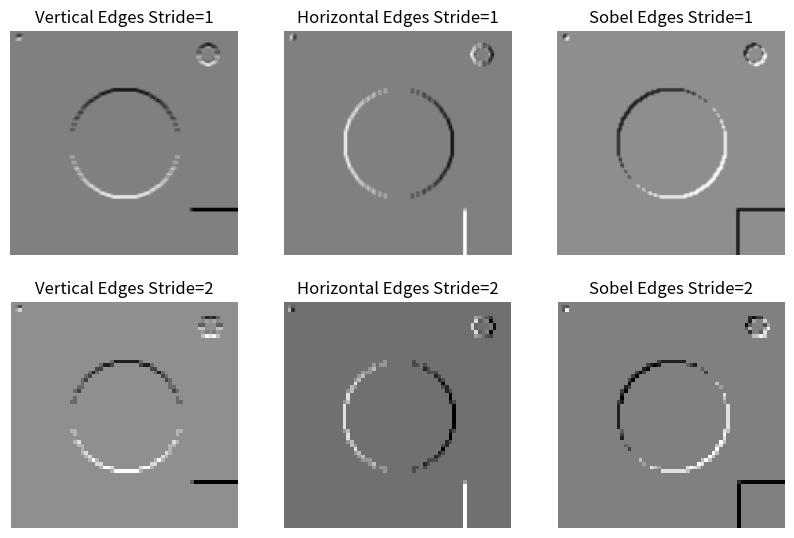

Python code for this plot:
# import numpy as np
# from matplotlib import pyplot as plt
# from scipy.signal import convolve

# # tworzymy tablice o wymiarach 128x128x3 (3 kanaly to RGB)
# # uzupelnioną zerami = kolor czarny
# data = np.zeros((128, 128, 3), dtype=np.uint8)


# # chcemy zeby obrazek byl czarnobialy,
# # wiec wszystkie trzy kanaly rgb uzupelniamy tymi samymi liczbami
# # napiszmy do tego funkcje
# def draw(img, x, y, color):
#     img[x, y] = [color, color, color]


# # zamalowanie 4 pikseli w lewym górnym rogu
# draw(data, 5, 5, 100)
# draw(data, 6, 6, 100)
# draw(data, 5, 6, 255)
# draw(data, 6, 5, 255)


# # rysowanie kilku figur na obrazku
# for i in range(128):
#     for j in range(128):
#         if (i-64)**2 + (j-64)**2 < 900:
#             draw(data, i, j, 200)
#         elif i > 100 and j > 100:
#             draw(data, i, j, 255)
#         elif (i-15)**2 + (j-110)**2 < 25:
#             draw(data, i, j, 150)
#         elif (i-15)**2 + (j-110)**2 == 25 or (i-15)**2 + (j-110)**2 == 26:
#             draw(data, i, j, 255)

# filter_horizontal = np.array([[1, 0, -1],
#                              [1, 0, -1],
#                              [1, 0, -1]]) 

# filter_vertical = np.array([[1, 1, 1],
#                             [0, 0, 0],
#                             [-1,-1,-1]])

# filter_oblique = np.array([[0, 1, 2],
#                           [-1, 0, 1],
#                           [-2,-1, 0]])

# def con(arr, kernel):
#     result = np.zeros((126, 126), dtype=np.float32)
#     for i in range(3):
#         result += convolve(arr[:,:,i], kernel, mode='valid')
#     return result

# # konwersja macierzy na obrazek i wyświetlenie
# plt.imshow(r, interpolation='nearest', cmap='gray')
# plt.show()

import numpy as np
from scipy.signal import convolve2d
from matplotlib import pyplot as plt

def draw(img, x, y, color):
    img[x, y] = [color, color, color]

data = np.zeros((128, 128, 3), dtype=np.uint8)

draw(data, 5, 5, 100)
draw(data, 6, 6, 100)
draw(data, 5, 6, 255)
draw(data, 6, 5, 255)

for i in range(128):
    for j in range(128):
        if (i-64)**2 + (j-64)**2 < 900:
            draw(data, i, j, 200)
        elif i > 100 and j > 100:
            draw(data, i, j, 255)
        elif (i-15)**2 + (j-110)**2 < 25:
            draw(data, i, j, 150)
        elif (i-15)**2 + (j-110)**2 == 25 or (i-15)**2 + (j-110)**2 == 26:
            draw(data, i, j, 255)


# define kernels
horizontal_kernel = np.array([[1, 0, -1],
                              [1, 0, -1],
                              [1, 0, -1]]) 

vertical_kernel = np.array([[1, 1, 1],
                            [0, 0, 0],
                            [-1,-1,-1]])

sobel_kernel = np.array([[0, 1, 2],
                        [-1, 0, 1],
                        [-2,-1, 0]])

data = data[..., 0]
print(data)

# apply kernels with stride=1 and no padding
vertical_edges = convolve2d(data[1:-1], vertical_kernel[::-1], mode='valid')
horizontal_edges = convolve2d(data[1:-1], horizontal_kernel[::-1], mode='valid')
sobel_edges = convolve2d(data[1:-1], sobel_kernel[::-1], mode='valid')

# apply kernels with stride=2 and no padding
vertical_edges_s2 = convolve2d(data[1:-1, 1:-1], vertical_kernel[::-1], mode='valid')[::2, ::2]
horizontal_edges_s2 = convolve2d(data[1:-1, 1:-1], horizontal_kernel[::-1], mode='valid')[::2, ::2]
sobel_edges_s2 = convolve2d(data[1:-1, 1:-1], sobel_kernel[::-1], mode='valid')[::2, ::2]

# plot results
fig = plt.figure(figsize=(10,10))
ax = fig.add_subplot(331)
ax.imshow(vertical_edges,cmap='gray')
ax.set_title('Vertical Edges Stride=1')
ax.axis('off')

ax = fig.add_subplot(332)
ax.imshow(horizontal_edges,cmap='gray')
ax.set_title('Horizontal Edges Stride=1')
ax.axis('off')

ax = fig.add_subplot(333)
ax.imshow(sobel_edges,cmap='gray')
ax.set_title('Sobel Edges Stride=1')
ax.axis('off')

ax = fig.add_subplot(334)
ax.imshow(vertical_edges_s2,cmap='gray')
ax.set_title('Vertical Edges Stride=2')
ax.axis('off')

ax = fig.add_subplot(335)
ax.imshow(horizontal_edges_s2,cmap='gray')
ax.set_title('Horizontal Edges Stride=2')
ax.axis('off')

ax = fig.add_subplot(336)
ax.imshow(sobel_edges_s2,cmap='gray')
ax.set_title('Sobel Edges Stride=2')
ax.axis('off')

plt.show()
